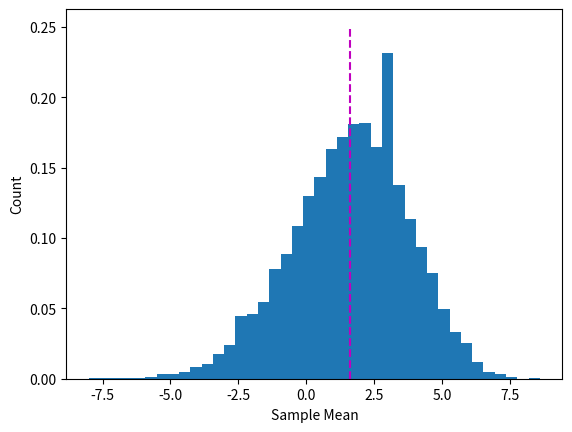

This chart was generated by the following Python code:
import numpy as np
import matplotlib.pyplot as plt


def createRandomSample():
    x = [1,2,4,6,5,4,0,-4,5,-2,6,10,-9,1,3,-6]
    populationMean = np.mean(x)
    sample = np.random.choice(x,size=5,replace=True)
    sampleMean = np.mean(sample)
    print(populationMean)
    print(sampleMean)

def createLargeRandomSample():
    x = [1,2,4,6,5,4,0,-4,5,-2,6,10,-9,1,3,-6]
    populationMean = np.mean(x)
    noOfExperiments = 10000
    sampleMeans = np.zeros(noOfExperiments)

    for index in range(noOfExperiments):
        sample = np.random.choice(x,size=5,replace=True)
        sampleMeans[index] = np.mean(sample)
        
    print(sampleMeans)  

    plt.hist(sampleMeans, bins=40, density=True)
    plt.plot([populationMean,populationMean],[0,.25], 'm--')
    plt.ylabel('Count')
    plt.xlabel('Sample Mean')
    plt.show()

if __name__ == "__main__":
    createRandomSample()
    createLargeRandomSample()